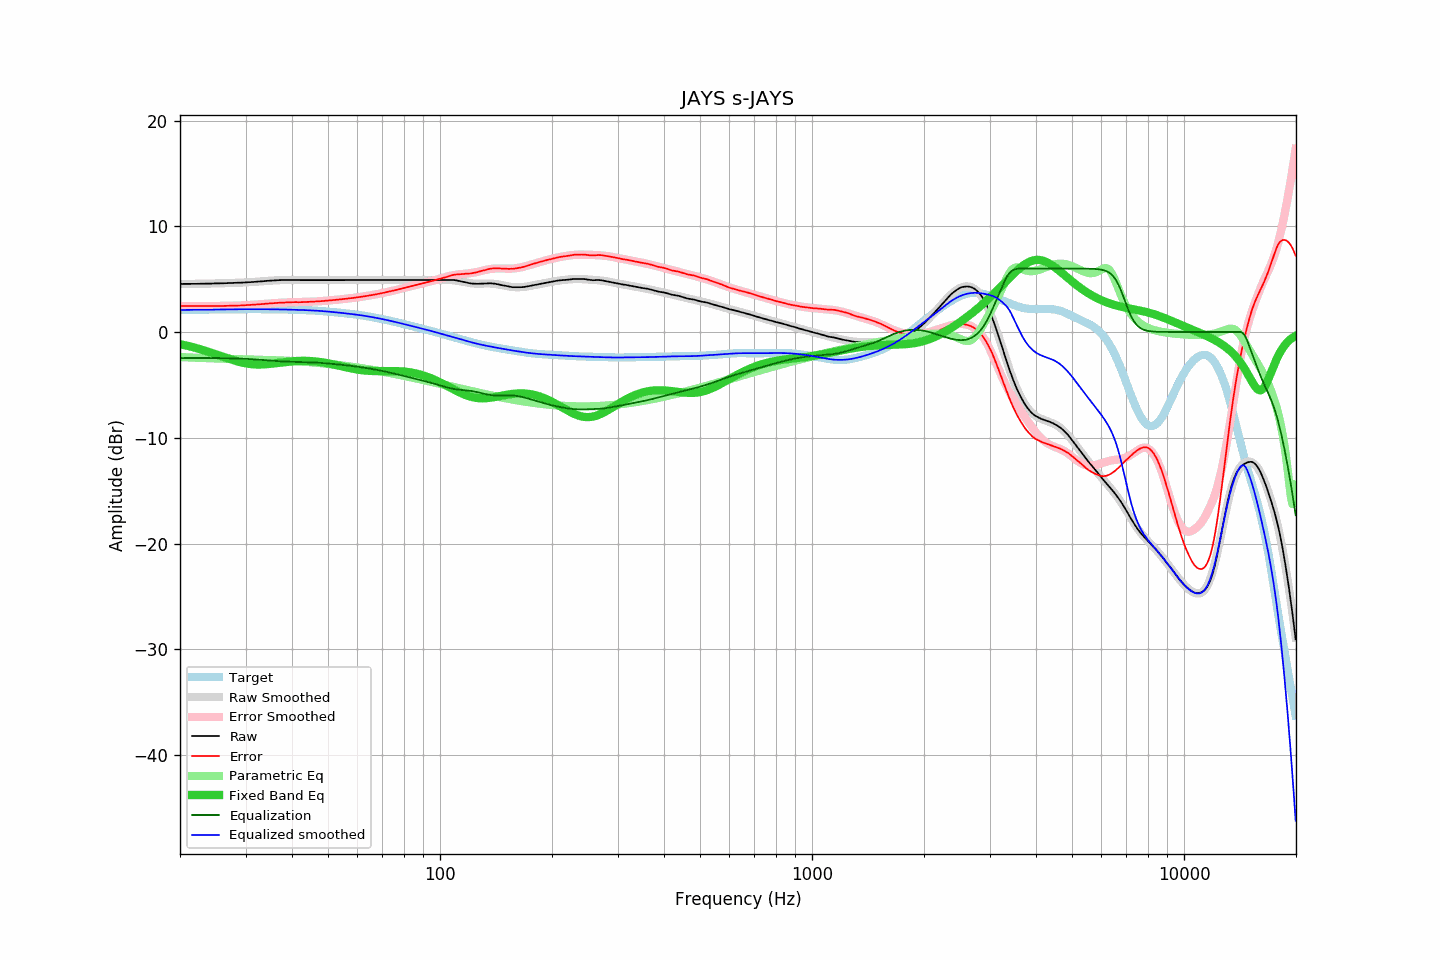

The file beside this chart, header and first rows:
frequency, raw, error, smoothed, error_smoothed, equalization, parametric_eq, equalized_raw, equalized_smoothed, target
20.00, 4.55, 2.46, 4.55, 2.46, -2.46, -1.15, 2.08, 2.08, 2.08
20.20, 4.55, 2.46, 4.55, 2.46, -2.46, -1.18, 2.09, 2.09, 2.09
20.40, 4.55, 2.46, 4.55, 2.46, -2.46, -1.21, 2.09, 2.09, 2.09
20.61, 4.55, 2.46, 4.55, 2.46, -2.46, -1.25, 2.09, 2.09, 2.09
20.81, 4.55, 2.46, 4.55, 2.46, -2.46, -1.28, 2.09, 2.09, 2.09
21.02, 4.55, 2.45, 4.55, 2.46, -2.46, -1.32, 2.09, 2.09, 2.09
21.23, 4.55, 2.45, 4.55, 2.45, -2.45, -1.35, 2.09, 2.10, 2.10
21.44, 4.55, 2.45, 4.55, 2.45, -2.45, -1.39, 2.09, 2.10, 2.10
21.66, 4.56, 2.46, 4.55, 2.45, -2.45, -1.43, 2.10, 2.10, 2.10
21.87, 4.56, 2.45, 4.56, 2.45, -2.45, -1.47, 2.10, 2.10, 2.10
22.09, 4.56, 2.45, 4.56, 2.45, -2.45, -1.51, 2.11, 2.10, 2.11
22.31, 4.56, 2.45, 4.56, 2.45, -2.45, -1.56, 2.11, 2.11, 2.11
22.54, 4.57, 2.46, 4.56, 2.45, -2.45, -1.60, 2.11, 2.11, 2.11
22.76, 4.57, 2.46, 4.56, 2.45, -2.45, -1.64, 2.11, 2.11, 2.11
22.99, 4.57, 2.45, 4.57, 2.45, -2.45, -1.69, 2.11, 2.11, 2.11
23.22, 4.57, 2.45, 4.57, 2.45, -2.45, -1.74, 2.11, 2.12, 2.12
23.45, 4.57, 2.45, 4.57, 2.46, -2.46, -1.78, 2.11, 2.12, 2.12
23.69, 4.58, 2.46, 4.58, 2.46, -2.46, -1.83, 2.12, 2.12, 2.12
23.92, 4.58, 2.46, 4.58, 2.46, -2.46, -1.88, 2.12, 2.12, 2.12
24.16, 4.58, 2.45, 4.58, 2.46, -2.46, -1.93, 2.12, 2.12, 2.12
24.40, 4.59, 2.46, 4.59, 2.46, -2.46, -1.98, 2.13, 2.13, 2.13
24.65, 4.59, 2.46, 4.59, 2.46, -2.46, -2.04, 2.13, 2.13, 2.13
24.89, 4.60, 2.47, 4.59, 2.46, -2.46, -2.09, 2.14, 2.13, 2.13
25.14, 4.60, 2.46, 4.60, 2.46, -2.46, -2.14, 2.13, 2.13, 2.13
25.39, 4.60, 2.46, 4.60, 2.46, -2.46, -2.19, 2.13, 2.13, 2.14
25.65, 4.61, 2.47, 4.60, 2.47, -2.47, -2.25, 2.14, 2.14, 2.14
25.91, 4.61, 2.47, 4.61, 2.47, -2.47, -2.30, 2.14, 2.14, 2.14
26.16, 4.61, 2.47, 4.61, 2.47, -2.47, -2.35, 2.14, 2.14, 2.14
26.43, 4.62, 2.47, 4.62, 2.47, -2.47, -2.41, 2.14, 2.14, 2.14
26.69, 4.62, 2.47, 4.62, 2.48, -2.48, -2.46, 2.14, 2.15, 2.15
26.96, 4.63, 2.48, 4.63, 2.48, -2.48, -2.51, 2.15, 2.15, 2.15
27.23, 4.63, 2.48, 4.63, 2.48, -2.48, -2.56, 2.15, 2.15, 2.15
27.50, 4.64, 2.49, 4.64, 2.49, -2.49, -2.61, 2.15, 2.15, 2.15
27.77, 4.65, 2.49, 4.64, 2.49, -2.49, -2.66, 2.16, 2.15, 2.15
28.05, 4.65, 2.49, 4.65, 2.49, -2.49, -2.71, 2.15, 2.15, 2.15
28.33, 4.66, 2.50, 4.65, 2.50, -2.50, -2.75, 2.16, 2.15, 2.16
28.62, 4.66, 2.50, 4.66, 2.50, -2.50, -2.79, 2.15, 2.16, 2.16
28.90, 4.67, 2.51, 4.66, 2.51, -2.51, -2.83, 2.16, 2.16, 2.16
29.19, 4.67, 2.51, 4.67, 2.51, -2.51, -2.87, 2.15, 2.16, 2.16
29.48, 4.68, 2.52, 4.68, 2.52, -2.52, -2.91, 2.16, 2.16, 2.16
29.78, 4.69, 2.53, 4.69, 2.53, -2.53, -2.94, 2.16, 2.16, 2.16
30.08, 4.69, 2.53, 4.69, 2.53, -2.53, -2.97, 2.15, 2.16, 2.16
30.38, 4.70, 2.54, 4.70, 2.54, -2.54, -2.99, 2.16, 2.16, 2.16
30.68, 4.71, 2.55, 4.71, 2.55, -2.55, -3.01, 2.16, 2.16, 2.16
30.99, 4.72, 2.56, 4.72, 2.56, -2.56, -3.03, 2.16, 2.16, 2.16
31.30, 4.73, 2.57, 4.73, 2.57, -2.57, -3.05, 2.16, 2.16, 2.16
31.61, 4.74, 2.58, 4.74, 2.58, -2.58, -3.06, 2.16, 2.16, 2.16
31.93, 4.76, 2.60, 4.75, 2.59, -2.59, -3.07, 2.16, 2.16, 2.16
32.24, 4.77, 2.61, 4.76, 2.61, -2.61, -3.07, 2.16, 2.16, 2.16
32.57, 4.78, 2.62, 4.78, 2.62, -2.62, -3.07, 2.16, 2.16, 2.16
32.89, 4.79, 2.63, 4.79, 2.63, -2.63, -3.07, 2.16, 2.16, 2.16
33.22, 4.80, 2.64, 4.80, 2.64, -2.64, -3.07, 2.16, 2.16, 2.16
33.55, 4.81, 2.65, 4.81, 2.65, -2.65, -3.06, 2.15, 2.16, 2.16
33.89, 4.83, 2.67, 4.82, 2.67, -2.67, -3.05, 2.16, 2.16, 2.16
34.23, 4.84, 2.68, 4.83, 2.68, -2.68, -3.04, 2.16, 2.15, 2.15
34.57, 4.85, 2.69, 4.84, 2.69, -2.69, -3.03, 2.16, 2.15, 2.15
34.92, 4.86, 2.71, 4.85, 2.70, -2.70, -3.01, 2.15, 2.15, 2.15
35.27, 4.87, 2.72, 4.86, 2.71, -2.71, -2.99, 2.15, 2.15, 2.15
35.62, 4.87, 2.72, 4.87, 2.73, -2.73, -2.98, 2.14, 2.15, 2.15
35.97, 4.88, 2.73, 4.88, 2.74, -2.74, -2.96, 2.14, 2.15, 2.15
... 635 more rows
